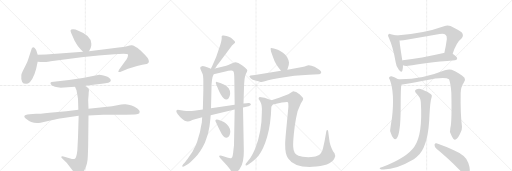
t = 0.00 s
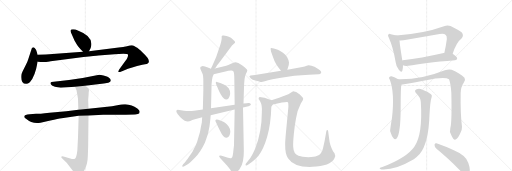
t = 3.72 s
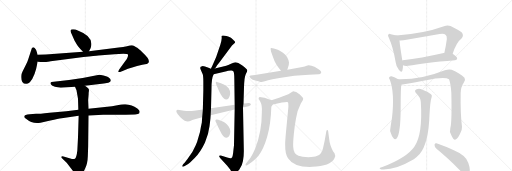
t = 7.45 s
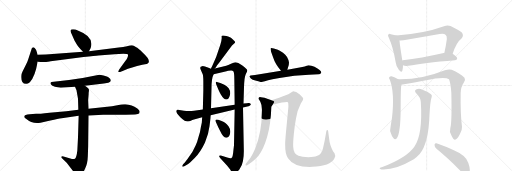
t = 11.17 s
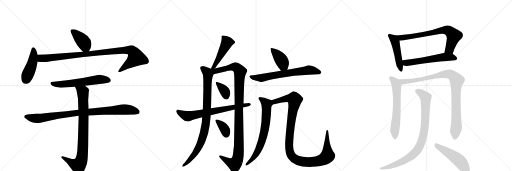
t = 14.89 s
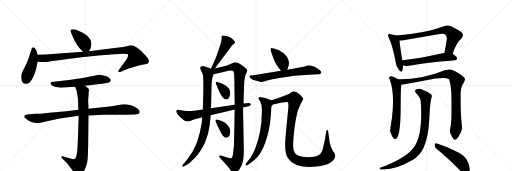
t = 18.61 s

The animated SVG that drew these frames (rendered in a browser with its animation timeline set to each time). Animation: 23 CSS @keyframes rules; one cycle of 18.61 s.

<svg version="1.1" viewBox="0 0 3072 1024" xmlns="http://www.w3.org/2000/svg">
  <g stroke="lightgray" stroke-dasharray="1,1" stroke-width="1" transform="scale(4, 4)">
    <line x1="0" y1="0" x2="256" y2="256"></line>
    <line x1="256" y1="0" x2="0" y2="256"></line>
    <line x1="128" y1="0" x2="128" y2="256"></line>
    <line x1="0" y1="128" x2="256" y2="128"></line>
    <line x1="256" y1="0" x2="512" y2="256"></line>
    <line x1="512" y1="0" x2="256" y2="256"></line>
    <line x1="384" y1="0" x2="384" y2="256"></line>
    <line x1="256" y1="128" x2="512" y2="128"></line>
    <line x1="512" y1="0" x2="768" y2="256"></line>
    <line x1="768" y1="0" x2="512" y2="256"></line>
    <line x1="640" y1="0" x2="640" y2="256"></line>
    <line x1="512" y1="128" x2="768" y2="128"></line>
  </g>
<g transform="scale(1, -1) translate(0, -850)">
   <style type="text/css">
    @keyframes keyframes0 {
      from {
       stroke: black;
       stroke-dashoffset: 404;
       stroke-width: 128;
       }
       57% {
       animation-timing-function: step-end;
       stroke: black;
       stroke-dashoffset: 0;
       stroke-width: 128;
       }
       to {
       stroke: black;
       stroke-width: 1024;
       }
       }
       #make-me-a-hanzi-animation-0 {
         animation: keyframes0 0.578776s both;
         animation-delay: 0.000000s;
         animation-timing-function: linear;
       }
    @keyframes keyframes1 {
      from {
       stroke: black;
       stroke-dashoffset: 451;
       stroke-width: 128;
       }
       59% {
       animation-timing-function: step-end;
       stroke: black;
       stroke-dashoffset: 0;
       stroke-width: 128;
       }
       to {
       stroke: black;
       stroke-width: 1024;
       }
       }
       #make-me-a-hanzi-animation-1 {
         animation: keyframes1 0.617025s both;
         animation-delay: 0.578776s;
         animation-timing-function: linear;
       }
    @keyframes keyframes2 {
      from {
       stroke: black;
       stroke-dashoffset: 1004;
       stroke-width: 128;
       }
       77% {
       animation-timing-function: step-end;
       stroke: black;
       stroke-dashoffset: 0;
       stroke-width: 128;
       }
       to {
       stroke: black;
       stroke-width: 1024;
       }
       }
       #make-me-a-hanzi-animation-2 {
         animation: keyframes2 1.067057s both;
         animation-delay: 1.195801s;
         animation-timing-function: linear;
       }
    @keyframes keyframes3 {
      from {
       stroke: black;
       stroke-dashoffset: 603;
       stroke-width: 128;
       }
       66% {
       animation-timing-function: step-end;
       stroke: black;
       stroke-dashoffset: 0;
       stroke-width: 128;
       }
       to {
       stroke: black;
       stroke-width: 1024;
       }
       }
       #make-me-a-hanzi-animation-3 {
         animation: keyframes3 0.740723s both;
         animation-delay: 2.262858s;
         animation-timing-function: linear;
       }
    @keyframes keyframes4 {
      from {
       stroke: black;
       stroke-dashoffset: 931;
       stroke-width: 128;
       }
       75% {
       animation-timing-function: step-end;
       stroke: black;
       stroke-dashoffset: 0;
       stroke-width: 128;
       }
       to {
       stroke: black;
       stroke-width: 1024;
       }
       }
       #make-me-a-hanzi-animation-4 {
         animation: keyframes4 1.007650s both;
         animation-delay: 3.003581s;
         animation-timing-function: linear;
       }
    @keyframes keyframes5 {
      from {
       stroke: black;
       stroke-dashoffset: 858;
       stroke-width: 128;
       }
       74% {
       animation-timing-function: step-end;
       stroke: black;
       stroke-dashoffset: 0;
       stroke-width: 128;
       }
       to {
       stroke: black;
       stroke-width: 1024;
       }
       }
       #make-me-a-hanzi-animation-5 {
         animation: keyframes5 0.948242s both;
         animation-delay: 4.011230s;
         animation-timing-function: linear;
       }
    @keyframes keyframes6 {
      from {
       stroke: black;
       stroke-dashoffset: 475;
       stroke-width: 128;
       }
       61% {
       animation-timing-function: step-end;
       stroke: black;
       stroke-dashoffset: 0;
       stroke-width: 128;
       }
       to {
       stroke: black;
       stroke-width: 1024;
       }
       }
       #make-me-a-hanzi-animation-6 {
         animation: keyframes6 0.636556s both;
         animation-delay: 4.959473s;
         animation-timing-function: linear;
       }
    @keyframes keyframes7 {
      from {
       stroke: black;
       stroke-dashoffset: 902;
       stroke-width: 128;
       }
       75% {
       animation-timing-function: step-end;
       stroke: black;
       stroke-dashoffset: 0;
       stroke-width: 128;
       }
       to {
       stroke: black;
       stroke-width: 1024;
       }
       }
       #make-me-a-hanzi-animation-7 {
         animation: keyframes7 0.984049s both;
         animation-delay: 5.596029s;
         animation-timing-function: linear;
       }
    @keyframes keyframes8 {
      from {
       stroke: black;
       stroke-dashoffset: 1097;
       stroke-width: 128;
       }
       78% {
       animation-timing-function: step-end;
       stroke: black;
       stroke-dashoffset: 0;
       stroke-width: 128;
       }
       to {
       stroke: black;
       stroke-width: 1024;
       }
       }
       #make-me-a-hanzi-animation-8 {
         animation: keyframes8 1.142741s both;
         animation-delay: 6.580078s;
         animation-timing-function: linear;
       }
    @keyframes keyframes9 {
      from {
       stroke: black;
       stroke-dashoffset: 358;
       stroke-width: 128;
       }
       54% {
       animation-timing-function: step-end;
       stroke: black;
       stroke-dashoffset: 0;
       stroke-width: 128;
       }
       to {
       stroke: black;
       stroke-width: 1024;
       }
       }
       #make-me-a-hanzi-animation-9 {
         animation: keyframes9 0.541341s both;
         animation-delay: 7.722819s;
         animation-timing-function: linear;
       }
    @keyframes keyframes10 {
      from {
       stroke: black;
       stroke-dashoffset: 355;
       stroke-width: 128;
       }
       54% {
       animation-timing-function: step-end;
       stroke: black;
       stroke-dashoffset: 0;
       stroke-width: 128;
       }
       to {
       stroke: black;
       stroke-width: 1024;
       }
       }
       #make-me-a-hanzi-animation-10 {
         animation: keyframes10 0.538900s both;
         animation-delay: 8.264160s;
         animation-timing-function: linear;
       }
    @keyframes keyframes11 {
      from {
       stroke: black;
       stroke-dashoffset: 696;
       stroke-width: 128;
       }
       69% {
       animation-timing-function: step-end;
       stroke: black;
       stroke-dashoffset: 0;
       stroke-width: 128;
       }
       to {
       stroke: black;
       stroke-width: 1024;
       }
       }
       #make-me-a-hanzi-animation-11 {
         animation: keyframes11 0.816406s both;
         animation-delay: 8.803060s;
         animation-timing-function: linear;
       }
    @keyframes keyframes12 {
      from {
       stroke: black;
       stroke-dashoffset: 404;
       stroke-width: 128;
       }
       57% {
       animation-timing-function: step-end;
       stroke: black;
       stroke-dashoffset: 0;
       stroke-width: 128;
       }
       to {
       stroke: black;
       stroke-width: 1024;
       }
       }
       #make-me-a-hanzi-animation-12 {
         animation: keyframes12 0.578776s both;
         animation-delay: 9.619466s;
         animation-timing-function: linear;
       }
    @keyframes keyframes13 {
      from {
       stroke: black;
       stroke-dashoffset: 675;
       stroke-width: 128;
       }
       69% {
       animation-timing-function: step-end;
       stroke: black;
       stroke-dashoffset: 0;
       stroke-width: 128;
       }
       to {
       stroke: black;
       stroke-width: 1024;
       }
       }
       #make-me-a-hanzi-animation-13 {
         animation: keyframes13 0.799316s both;
         animation-delay: 10.198242s;
         animation-timing-function: linear;
       }
    @keyframes keyframes14 {
      from {
       stroke: black;
       stroke-dashoffset: 702;
       stroke-width: 128;
       }
       70% {
       animation-timing-function: step-end;
       stroke: black;
       stroke-dashoffset: 0;
       stroke-width: 128;
       }
       to {
       stroke: black;
       stroke-width: 1024;
       }
       }
       #make-me-a-hanzi-animation-14 {
         animation: keyframes14 0.821289s both;
         animation-delay: 10.997559s;
         animation-timing-function: linear;
       }
    @keyframes keyframes15 {
      from {
       stroke: black;
       stroke-dashoffset: 1121;
       stroke-width: 128;
       }
       78% {
       animation-timing-function: step-end;
       stroke: black;
       stroke-dashoffset: 0;
       stroke-width: 128;
       }
       to {
       stroke: black;
       stroke-width: 1024;
       }
       }
       #make-me-a-hanzi-animation-15 {
         animation: keyframes15 1.162272s both;
         animation-delay: 11.818848s;
         animation-timing-function: linear;
       }
    @keyframes keyframes16 {
      from {
       stroke: black;
       stroke-dashoffset: 478;
       stroke-width: 128;
       }
       61% {
       animation-timing-function: step-end;
       stroke: black;
       stroke-dashoffset: 0;
       stroke-width: 128;
       }
       to {
       stroke: black;
       stroke-width: 1024;
       }
       }
       #make-me-a-hanzi-animation-16 {
         animation: keyframes16 0.638997s both;
         animation-delay: 12.981120s;
         animation-timing-function: linear;
       }
    @keyframes keyframes17 {
      from {
       stroke: black;
       stroke-dashoffset: 727;
       stroke-width: 128;
       }
       70% {
       animation-timing-function: step-end;
       stroke: black;
       stroke-dashoffset: 0;
       stroke-width: 128;
       }
       to {
       stroke: black;
       stroke-width: 1024;
       }
       }
       #make-me-a-hanzi-animation-17 {
         animation: keyframes17 0.841634s both;
         animation-delay: 13.620117s;
         animation-timing-function: linear;
       }
    @keyframes keyframes18 {
      from {
       stroke: black;
       stroke-dashoffset: 575;
       stroke-width: 128;
       }
       65% {
       animation-timing-function: step-end;
       stroke: black;
       stroke-dashoffset: 0;
       stroke-width: 128;
       }
       to {
       stroke: black;
       stroke-width: 1024;
       }
       }
       #make-me-a-hanzi-animation-18 {
         animation: keyframes18 0.717936s both;
         animation-delay: 14.461751s;
         animation-timing-function: linear;
       }
    @keyframes keyframes19 {
      from {
       stroke: black;
       stroke-dashoffset: 625;
       stroke-width: 128;
       }
       67% {
       animation-timing-function: step-end;
       stroke: black;
       stroke-dashoffset: 0;
       stroke-width: 128;
       }
       to {
       stroke: black;
       stroke-width: 1024;
       }
       }
       #make-me-a-hanzi-animation-19 {
         animation: keyframes19 0.758626s both;
         animation-delay: 15.179688s;
         animation-timing-function: linear;
       }
    @keyframes keyframes20 {
      from {
       stroke: black;
       stroke-dashoffset: 969;
       stroke-width: 128;
       }
       76% {
       animation-timing-function: step-end;
       stroke: black;
       stroke-dashoffset: 0;
       stroke-width: 128;
       }
       to {
       stroke: black;
       stroke-width: 1024;
       }
       }
       #make-me-a-hanzi-animation-20 {
         animation: keyframes20 1.038574s both;
         animation-delay: 15.938314s;
         animation-timing-function: linear;
       }
    @keyframes keyframes21 {
      from {
       stroke: black;
       stroke-dashoffset: 896;
       stroke-width: 128;
       }
       74% {
       animation-timing-function: step-end;
       stroke: black;
       stroke-dashoffset: 0;
       stroke-width: 128;
       }
       to {
       stroke: black;
       stroke-width: 1024;
       }
       }
       #make-me-a-hanzi-animation-21 {
         animation: keyframes21 0.979167s both;
         animation-delay: 16.976888s;
         animation-timing-function: linear;
       }
    @keyframes keyframes22 {
      from {
       stroke: black;
       stroke-dashoffset: 499;
       stroke-width: 128;
       }
       62% {
       animation-timing-function: step-end;
       stroke: black;
       stroke-dashoffset: 0;
       stroke-width: 128;
       }
       to {
       stroke: black;
       stroke-width: 1024;
       }
       }
       #make-me-a-hanzi-animation-22 {
         animation: keyframes22 0.656087s both;
         animation-delay: 17.956055s;
         animation-timing-function: linear;
       }
</style>
<path d="M 534 544 L 544 563 Q 549 578 548 589 Q 548 638 470 667 Q 449 676 437 675 Q 425 674 424 670 Q 421 668 427 653 L 445 612 Q 448 604 468 573 Q 480 557 498 541 C 520 521 521 520 534 544 Z" fill="lightgray"></path> 
<path d="M 226 522 L 218 548 Q 217 553 208 563 Q 199 573 191 561 L 169 494 Q 165 480 154 459 L 136 424 Q 128 407 128 400 Q 123 348 156 348 Q 166 347 179 358 Q 210 390 226 481 L 226 522 Z" fill="lightgray"></path> 
<path d="M 275 524 L 226 522 C 196 521 196 484 226 481 L 245 479 Q 274 477 288 481 Q 298 481 304 483 L 501 509 Q 573 517 590 518 L 687 526 Q 765 532 768 524 Q 769 517 765 506 Q 761 494 753 486 L 716 435 Q 709 423 710 420 Q 712 416 732 424 L 768 438 Q 834 460 854 463 Q 874 465 880 467 Q 886 469 892 476 Q 894 483 893 485 Q 893 502 857 535 Q 828 564 817 568 Q 801 577 792 579 Q 783 580 762 574 Q 741 568 712 566 L 534 544 L 498 541 L 275 524 Z" fill="lightgray"></path> 
<path d="M 510 337 L 623 350 L 650 355 Q 665 359 665 368 L 662 377 Q 651 388 645 391 Q 639 394 621 398 Q 603 402 596 402 L 496 383 L 414 371 L 322 360 Q 305 358 303 355 Q 302 352 306 344 Q 311 336 330 330 Q 350 323 384 326 L 450 331 L 510 337 Z" fill="lightgray"></path> 
<path d="M 470 192 L 398 184 L 297 175 Q 234 168 216 168 L 178 165 Q 147 163 146 153 Q 144 147 154 140 Q 197 104 243 115 L 302 128 Q 350 139 370 142 L 472 156 L 531 158 L 619 162 L 754 162 L 810 164 Q 832 164 836 171 Q 838 178 838 183 Q 838 188 824 200 Q 791 223 753 225 Q 737 227 704 220 L 672 213 L 531 198 L 470 192 Z" fill="lightgray"></path> 
<path d="M 459 309 L 468 259 L 470 192 L 472 156 L 468 26 L 464 -52 Q 459 -96 449 -102 Q 439 -106 422 -100 L 381 -88 Q 369 -85 368 -90 Q 367 -95 372 -99 L 400 -125 L 445 -184 Q 461 -205 470 -207 Q 475 -209 484 -203 Q 493 -197 506 -170 Q 519 -144 522 -128 Q 526 -112 527 -85 L 529 -27 L 531 158 L 531 198 L 529 251 L 531 275 Q 532 283 532 294 Q 535 310 533 315 Q 532 320 518 330 L 510 337 C 487 356 439 359 450 331 L 459 309 Z" fill="lightgray"></path> 
<path d="M 1289 440 L 1297 449 Q 1297 453 1316 476 L 1392 578 L 1410 595 Q 1412 597 1408 603 Q 1388 629 1359 635 Q 1347 636 1343 638 L 1336 638 Q 1328 638 1330 628 Q 1332 617 1322 582 L 1297 509 L 1272 452 Q 1268 448 1266 438 C 1258 409 1269 418 1289 440 Z" fill="lightgray"></path> 
<path d="M 1263 148 L 1264 159 L 1266 201 L 1269 322 Q 1269 382 1282 406 C 1290 427 1290 427 1266 438 L 1251 445 Q 1222 456 1213 454 Q 1201 454 1201 443 L 1205 431 L 1215 409 Q 1220 399 1220 362 L 1220 307 L 1217 194 L 1213 148 L 1211 116 L 1205 87 Q 1202 60 1192 32 Q 1182 -7 1173 -24 Q 1157 -63 1126 -102 L 1109 -124 L 1100 -133 Q 1091 -144 1094 -148 Q 1098 -152 1106 -147 L 1124 -136 Q 1135 -130 1168 -97 Q 1202 -64 1230 -4 Q 1251 46 1257 94 Q 1263 142 1263 148 Z" fill="lightgray"></path> 
<path d="M 1408 194 L 1404 -20 L 1401 -46 Q 1399 -72 1396 -83 Q 1395 -94 1387 -98 Q 1380 -100 1363 -94 L 1330 -84 Q 1320 -80 1316 -84 Q 1312 -88 1322 -98 L 1362 -142 L 1380 -164 Q 1393 -188 1404 -188 Q 1410 -188 1421 -180 Q 1433 -173 1442 -155 Q 1463 -126 1463 -55 L 1458 206 L 1461 230 L 1464 327 Q 1466 390 1475 407 Q 1484 423 1484 429 Q 1484 435 1474 442 Q 1465 451 1452 460 L 1430 473 Q 1419 477 1411 477 Q 1404 476 1386 468 Q 1368 459 1357 457 L 1289 440 C 1258 432 1233 395 1282 406 L 1359 424 Q 1362 425 1370 426 L 1386 428 Q 1394 429 1400 424 Q 1406 418 1406 373 L 1408 222 L 1408 194 Z" fill="lightgray"></path> 
<path d="M 1322 353 L 1306 358 Q 1297 363 1295 358 Q 1294 353 1297 346 L 1312 310 Q 1316 301 1324 286 Q 1352 238 1372 262 Q 1379 270 1381 288 Q 1383 305 1372 321 Q 1361 336 1346 342 L 1322 353 Z" fill="lightgray"></path> 
<path d="M 1333 123 L 1310 132 Q 1297 136 1296 132 Q 1288 130 1298 113 L 1311 84 L 1321 65 Q 1340 23 1358 25 Q 1380 29 1382 61 Q 1382 78 1371 93 Q 1360 108 1352 113 Q 1344 118 1333 123 Z" fill="lightgray"></path> 
<path d="M 1264 159 L 1408 194 L 1458 206 L 1484 212 Q 1491 213 1500 218 Q 1506 222 1505 226 Q 1501 237 1480 232 L 1461 230 L 1408 222 L 1266 201 L 1217 194 L 1164 187 Q 1138 183 1104 186 L 1066 192 Q 1043 186 1082 148 Q 1099 132 1108 127 Q 1118 122 1127 122 Q 1137 122 1145 127 Q 1154 131 1164 134 L 1213 148 L 1264 159 Z" fill="lightgray"></path> 
<path d="M 1724 433 L 1728 446 Q 1734 459 1734 476 Q 1728 514 1698 535 Q 1675 549 1667 552 L 1643 560 Q 1626 564 1624 562 Q 1623 559 1626 542 L 1639 506 Q 1651 467 1686 426 C 1705 403 1715 404 1724 433 Z" fill="lightgray"></path> 
<path d="M 1686 426 L 1530 401 L 1503 398 Q 1498 396 1496 393 Q 1496 389 1505 380 Q 1514 370 1532 368 L 1555 362 Q 1566 358 1570 359 L 1589 364 Q 1605 370 1635 376 L 1677 383 Q 1766 398 1854 402 L 1912 405 Q 1922 405 1927 414 Q 1933 426 1887 450 Q 1868 460 1852 460 L 1850 459 Q 1847 459 1840 456 Q 1834 452 1806 448 L 1724 433 L 1686 426 Z" fill="lightgray"></path> 
<path d="M 1629 250 L 1587 264 L 1566 268 Q 1559 269 1556 268 Q 1553 267 1552 262 Q 1551 256 1555 252 L 1562 240 Q 1574 218 1571 176 Q 1571 64 1532 -39 Q 1515 -79 1501 -98 L 1476 -130 Q 1472 -134 1474 -141 Q 1478 -145 1488 -138 L 1513 -120 Q 1534 -104 1551 -84 Q 1582 -43 1603 30 Q 1625 105 1628 210 L 1637 224 C 1649 243 1649 243 1629 250 Z" fill="lightgray"></path> 
<path d="M 1647 255 L 1629 250 C 1600 242 1608 218 1637 224 L 1692 236 Q 1724 242 1728 238 Q 1730 234 1730 223 Q 1731 211 1730 206 L 1716 59 Q 1711 5 1711 -13 Q 1710 -73 1728 -98 Q 1764 -154 1873 -150 Q 1982 -147 2007 -99 Q 2016 -84 2007 -68 L 1998 -56 Q 1978 -17 1976 11 L 1969 64 Q 1968 71 1963 71 Q 1958 69 1958 63 L 1948 6 L 1938 -39 Q 1936 -53 1925 -68 Q 1917 -79 1900 -85 Q 1888 -92 1850 -92 Q 1812 -92 1791 -84 Q 1761 -74 1759 -28 Q 1758 -4 1763 47 Q 1768 98 1776 140 Q 1784 191 1805 230 L 1816 248 Q 1819 255 1819 260 Q 1818 265 1797 285 Q 1776 304 1759 304 L 1730 286 L 1698 273 Q 1677 263 1647 255 Z" fill="lightgray"></path> 
<path d="M 2378 638 Q 2368 642 2345 646 Q 2335 650 2331 645 Q 2324 639 2333 624 Q 2358 569 2374 478 Q 2377 451 2393 433 Q 2409 412 2414 427 Q 2418 439 2418 459 L 2414 488 Q 2399 579 2397 608 C 2395 632 2395 632 2378 638 Z" fill="lightgray"></path> 
<path d="M 2716 528 Q 2738 597 2769 620 Q 2785 639 2771 656 Q 2755 669 2703 695 Q 2685 702 2664 694 Q 2546 651 2378 638 C 2348 636 2367 608 2397 608 Q 2416 607 2439 612 L 2638 647 Q 2663 653 2673 642 Q 2682 635 2681 617 Q 2675 571 2666 533 C 2659 504 2706 500 2716 528 Z" fill="lightgray"></path> 
<path d="M 2418 459 Q 2431 453 2450 456 Q 2538 475 2730 490 Q 2742 491 2743 500 Q 2743 509 2716 528 C 2702 538 2696 537 2666 533 Q 2665 534 2662 533 Q 2526 502 2416 490 Q 2415 490 2414 488 C 2385 479 2389 468 2418 459 Z" fill="lightgray"></path> 
<path d="M 2389 375 Q 2370 388 2349 394 Q 2342 395 2335 388 Q 2332 382 2339 373 Q 2369 295 2352 144 Q 2340 71 2341 64 Q 2351 33 2361 21 Q 2371 9 2381 22 Q 2403 49 2404 198 Q 2404 319 2408 343 C 2410 362 2410 362 2389 375 Z" fill="lightgray"></path> 
<path d="M 2702 83 Q 2695 61 2708 39 Q 2721 11 2730 12 Q 2743 13 2759 45 Q 2774 70 2772 90 Q 2762 169 2764 292 Q 2764 328 2784 358 Q 2794 374 2787 385 Q 2759 410 2710 432 Q 2694 438 2669 429 Q 2528 372 2389 375 C 2359 375 2378 338 2408 343 Q 2412 344 2416 344 Q 2491 357 2548 368 Q 2668 393 2694 376 Q 2704 354 2708 295 Q 2712 117 2702 83 Z" fill="lightgray"></path> 
<path d="M 2525 238 Q 2537 43 2486 -29 Q 2443 -93 2294 -151 Q 2282 -154 2279 -157 Q 2273 -161 2288 -166 Q 2369 -172 2483 -105 Q 2502 -90 2518 -73 Q 2572 -9 2577 164 Q 2581 243 2590 269 Q 2594 279 2586 286 Q 2568 301 2535 313 Q 2516 322 2500 316 Q 2482 309 2497 292 Q 2524 267 2525 238 Z" fill="lightgray"></path> 
<path d="M 2619 -42 Q 2683 -94 2762 -173 Q 2780 -194 2796 -197 Q 2806 -198 2813 -187 Q 2826 -172 2810 -127 Q 2797 -82 2723 -51 Q 2680 -30 2619 -9 Q 2609 -5 2607 -17 Q 2607 -32 2619 -42 Z" fill="lightgray"></path> 
      <clipPath id="make-me-a-hanzi-clip-0">
      <path d="M 534 544 L 544 563 Q 549 578 548 589 Q 548 638 470 667 Q 449 676 437 675 Q 425 674 424 670 Q 421 668 427 653 L 445 612 Q 448 604 468 573 Q 480 557 498 541 C 520 521 521 520 534 544 Z" fill="lightgray"></path>
      </clipPath>
      <path clip-path="url(#make-me-a-hanzi-clip-0)" d="M 433 666 L 503 598 L 527 554 " fill="none" id="make-me-a-hanzi-animation-0" stroke-dasharray="276 552" stroke-linecap="round"></path>

      <clipPath id="make-me-a-hanzi-clip-1">
      <path d="M 226 522 L 218 548 Q 217 553 208 563 Q 199 573 191 561 L 169 494 Q 165 480 154 459 L 136 424 Q 128 407 128 400 Q 123 348 156 348 Q 166 347 179 358 Q 210 390 226 481 L 226 522 Z" fill="lightgray"></path>
      </clipPath>
      <path clip-path="url(#make-me-a-hanzi-clip-1)" d="M 200 558 L 202 515 L 196 477 L 154 372 " fill="none" id="make-me-a-hanzi-animation-1" stroke-dasharray="323 646" stroke-linecap="round"></path>

      <clipPath id="make-me-a-hanzi-clip-2">
      <path d="M 275 524 L 226 522 C 196 521 196 484 226 481 L 245 479 Q 274 477 288 481 Q 298 481 304 483 L 501 509 Q 573 517 590 518 L 687 526 Q 765 532 768 524 Q 769 517 765 506 Q 761 494 753 486 L 716 435 Q 709 423 710 420 Q 712 416 732 424 L 768 438 Q 834 460 854 463 Q 874 465 880 467 Q 886 469 892 476 Q 894 483 893 485 Q 893 502 857 535 Q 828 564 817 568 Q 801 577 792 579 Q 783 580 762 574 Q 741 568 712 566 L 534 544 L 498 541 L 275 524 Z" fill="lightgray"></path>
      </clipPath>
      <path clip-path="url(#make-me-a-hanzi-clip-2)" d="M 232 515 L 247 501 L 270 501 L 707 547 L 788 548 L 805 531 L 816 504 L 714 422 " fill="none" id="make-me-a-hanzi-animation-2" stroke-dasharray="876 1752" stroke-linecap="round"></path>

      <clipPath id="make-me-a-hanzi-clip-3">
      <path d="M 510 337 L 623 350 L 650 355 Q 665 359 665 368 L 662 377 Q 651 388 645 391 Q 639 394 621 398 Q 603 402 596 402 L 496 383 L 414 371 L 322 360 Q 305 358 303 355 Q 302 352 306 344 Q 311 336 330 330 Q 350 323 384 326 L 450 331 L 510 337 Z" fill="lightgray"></path>
      </clipPath>
      <path clip-path="url(#make-me-a-hanzi-clip-3)" d="M 309 351 L 327 345 L 375 345 L 594 374 L 653 369 " fill="none" id="make-me-a-hanzi-animation-3" stroke-dasharray="475 950" stroke-linecap="round"></path>

      <clipPath id="make-me-a-hanzi-clip-4">
      <path d="M 470 192 L 398 184 L 297 175 Q 234 168 216 168 L 178 165 Q 147 163 146 153 Q 144 147 154 140 Q 197 104 243 115 L 302 128 Q 350 139 370 142 L 472 156 L 531 158 L 619 162 L 754 162 L 810 164 Q 832 164 836 171 Q 838 178 838 183 Q 838 188 824 200 Q 791 223 753 225 Q 737 227 704 220 L 672 213 L 531 198 L 470 192 Z" fill="lightgray"></path>
      </clipPath>
      <path clip-path="url(#make-me-a-hanzi-clip-4)" d="M 156 150 L 220 140 L 448 171 L 740 194 L 781 192 L 825 179 " fill="none" id="make-me-a-hanzi-animation-4" stroke-dasharray="803 1606" stroke-linecap="round"></path>

      <clipPath id="make-me-a-hanzi-clip-5">
      <path d="M 459 309 L 468 259 L 470 192 L 472 156 L 468 26 L 464 -52 Q 459 -96 449 -102 Q 439 -106 422 -100 L 381 -88 Q 369 -85 368 -90 Q 367 -95 372 -99 L 400 -125 L 445 -184 Q 461 -205 470 -207 Q 475 -209 484 -203 Q 493 -197 506 -170 Q 519 -144 522 -128 Q 526 -112 527 -85 L 529 -27 L 531 158 L 531 198 L 529 251 L 531 275 Q 532 283 532 294 Q 535 310 533 315 Q 532 320 518 330 L 510 337 C 487 356 439 359 450 331 L 459 309 Z" fill="lightgray"></path>
      </clipPath>
      <path clip-path="url(#make-me-a-hanzi-clip-5)" d="M 458 328 L 490 305 L 498 290 L 501 104 L 492 -91 L 487 -115 L 470 -142 L 433 -128 L 375 -92 " fill="none" id="make-me-a-hanzi-animation-5" stroke-dasharray="730 1460" stroke-linecap="round"></path>

      <clipPath id="make-me-a-hanzi-clip-6">
      <path d="M 1289 440 L 1297 449 Q 1297 453 1316 476 L 1392 578 L 1410 595 Q 1412 597 1408 603 Q 1388 629 1359 635 Q 1347 636 1343 638 L 1336 638 Q 1328 638 1330 628 Q 1332 617 1322 582 L 1297 509 L 1272 452 Q 1268 448 1266 438 C 1258 409 1269 418 1289 440 Z" fill="lightgray"></path>
      </clipPath>
      <path clip-path="url(#make-me-a-hanzi-clip-6)" d="M 1340 629 L 1362 597 L 1285 452 L 1271 444 " fill="none" id="make-me-a-hanzi-animation-6" stroke-dasharray="347 694" stroke-linecap="round"></path>

      <clipPath id="make-me-a-hanzi-clip-7">
      <path d="M 1263 148 L 1264 159 L 1266 201 L 1269 322 Q 1269 382 1282 406 C 1290 427 1290 427 1266 438 L 1251 445 Q 1222 456 1213 454 Q 1201 454 1201 443 L 1205 431 L 1215 409 Q 1220 399 1220 362 L 1220 307 L 1217 194 L 1213 148 L 1211 116 L 1205 87 Q 1202 60 1192 32 Q 1182 -7 1173 -24 Q 1157 -63 1126 -102 L 1109 -124 L 1100 -133 Q 1091 -144 1094 -148 Q 1098 -152 1106 -147 L 1124 -136 Q 1135 -130 1168 -97 Q 1202 -64 1230 -4 Q 1251 46 1257 94 Q 1263 142 1263 148 Z" fill="lightgray"></path>
      </clipPath>
      <path clip-path="url(#make-me-a-hanzi-clip-7)" d="M 1211 444 L 1235 425 L 1248 405 L 1235 108 L 1224 52 L 1200 -19 L 1151 -95 L 1100 -145 " fill="none" id="make-me-a-hanzi-animation-7" stroke-dasharray="774 1548" stroke-linecap="round"></path>

      <clipPath id="make-me-a-hanzi-clip-8">
      <path d="M 1408 194 L 1404 -20 L 1401 -46 Q 1399 -72 1396 -83 Q 1395 -94 1387 -98 Q 1380 -100 1363 -94 L 1330 -84 Q 1320 -80 1316 -84 Q 1312 -88 1322 -98 L 1362 -142 L 1380 -164 Q 1393 -188 1404 -188 Q 1410 -188 1421 -180 Q 1433 -173 1442 -155 Q 1463 -126 1463 -55 L 1458 206 L 1461 230 L 1464 327 Q 1466 390 1475 407 Q 1484 423 1484 429 Q 1484 435 1474 442 Q 1465 451 1452 460 L 1430 473 Q 1419 477 1411 477 Q 1404 476 1386 468 Q 1368 459 1357 457 L 1289 440 C 1258 432 1233 395 1282 406 L 1359 424 Q 1362 425 1370 426 L 1386 428 Q 1394 429 1400 424 Q 1406 418 1406 373 L 1408 222 L 1408 194 Z" fill="lightgray"></path>
      </clipPath>
      <path clip-path="url(#make-me-a-hanzi-clip-8)" d="M 1272 434 L 1291 424 L 1385 448 L 1413 449 L 1440 422 L 1433 215 L 1434 -17 L 1427 -97 L 1420 -118 L 1406 -133 L 1374 -121 L 1323 -89 " fill="none" id="make-me-a-hanzi-animation-8" stroke-dasharray="969 1938" stroke-linecap="round"></path>

      <clipPath id="make-me-a-hanzi-clip-9">
      <path d="M 1322 353 L 1306 358 Q 1297 363 1295 358 Q 1294 353 1297 346 L 1312 310 Q 1316 301 1324 286 Q 1352 238 1372 262 Q 1379 270 1381 288 Q 1383 305 1372 321 Q 1361 336 1346 342 L 1322 353 Z" fill="lightgray"></path>
      </clipPath>
      <path clip-path="url(#make-me-a-hanzi-clip-9)" d="M 1301 353 L 1349 302 L 1358 271 " fill="none" id="make-me-a-hanzi-animation-9" stroke-dasharray="230 460" stroke-linecap="round"></path>

      <clipPath id="make-me-a-hanzi-clip-10">
      <path d="M 1333 123 L 1310 132 Q 1297 136 1296 132 Q 1288 130 1298 113 L 1311 84 L 1321 65 Q 1340 23 1358 25 Q 1380 29 1382 61 Q 1382 78 1371 93 Q 1360 108 1352 113 Q 1344 118 1333 123 Z" fill="lightgray"></path>
      </clipPath>
      <path clip-path="url(#make-me-a-hanzi-clip-10)" d="M 1303 124 L 1344 82 L 1357 44 " fill="none" id="make-me-a-hanzi-animation-10" stroke-dasharray="227 454" stroke-linecap="round"></path>

      <clipPath id="make-me-a-hanzi-clip-11">
      <path d="M 1264 159 L 1408 194 L 1458 206 L 1484 212 Q 1491 213 1500 218 Q 1506 222 1505 226 Q 1501 237 1480 232 L 1461 230 L 1408 222 L 1266 201 L 1217 194 L 1164 187 Q 1138 183 1104 186 L 1066 192 Q 1043 186 1082 148 Q 1099 132 1108 127 Q 1118 122 1127 122 Q 1137 122 1145 127 Q 1154 131 1164 134 L 1213 148 L 1264 159 Z" fill="lightgray"></path>
      </clipPath>
      <path clip-path="url(#make-me-a-hanzi-clip-11)" d="M 1069 180 L 1127 154 L 1497 225 " fill="none" id="make-me-a-hanzi-animation-11" stroke-dasharray="568 1136" stroke-linecap="round"></path>

      <clipPath id="make-me-a-hanzi-clip-12">
      <path d="M 1724 433 L 1728 446 Q 1734 459 1734 476 Q 1728 514 1698 535 Q 1675 549 1667 552 L 1643 560 Q 1626 564 1624 562 Q 1623 559 1626 542 L 1639 506 Q 1651 467 1686 426 C 1705 403 1715 404 1724 433 Z" fill="lightgray"></path>
      </clipPath>
      <path clip-path="url(#make-me-a-hanzi-clip-12)" d="M 1627 559 L 1685 496 L 1699 460 L 1716 443 " fill="none" id="make-me-a-hanzi-animation-12" stroke-dasharray="276 552" stroke-linecap="round"></path>

      <clipPath id="make-me-a-hanzi-clip-13">
      <path d="M 1686 426 L 1530 401 L 1503 398 Q 1498 396 1496 393 Q 1496 389 1505 380 Q 1514 370 1532 368 L 1555 362 Q 1566 358 1570 359 L 1589 364 Q 1605 370 1635 376 L 1677 383 Q 1766 398 1854 402 L 1912 405 Q 1922 405 1927 414 Q 1933 426 1887 450 Q 1868 460 1852 460 L 1850 459 Q 1847 459 1840 456 Q 1834 452 1806 448 L 1724 433 L 1686 426 Z" fill="lightgray"></path>
      </clipPath>
      <path clip-path="url(#make-me-a-hanzi-clip-13)" d="M 1504 389 L 1567 383 L 1853 431 L 1917 417 " fill="none" id="make-me-a-hanzi-animation-13" stroke-dasharray="547 1094" stroke-linecap="round"></path>

      <clipPath id="make-me-a-hanzi-clip-14">
      <path d="M 1629 250 L 1587 264 L 1566 268 Q 1559 269 1556 268 Q 1553 267 1552 262 Q 1551 256 1555 252 L 1562 240 Q 1574 218 1571 176 Q 1571 64 1532 -39 Q 1515 -79 1501 -98 L 1476 -130 Q 1472 -134 1474 -141 Q 1478 -145 1488 -138 L 1513 -120 Q 1534 -104 1551 -84 Q 1582 -43 1603 30 Q 1625 105 1628 210 L 1637 224 C 1649 243 1649 243 1629 250 Z" fill="lightgray"></path>
      </clipPath>
      <path clip-path="url(#make-me-a-hanzi-clip-14)" d="M 1561 260 L 1600 226 L 1590 81 L 1552 -46 L 1527 -88 L 1480 -136 " fill="none" id="make-me-a-hanzi-animation-14" stroke-dasharray="574 1148" stroke-linecap="round"></path>

      <clipPath id="make-me-a-hanzi-clip-15">
      <path d="M 1647 255 L 1629 250 C 1600 242 1608 218 1637 224 L 1692 236 Q 1724 242 1728 238 Q 1730 234 1730 223 Q 1731 211 1730 206 L 1716 59 Q 1711 5 1711 -13 Q 1710 -73 1728 -98 Q 1764 -154 1873 -150 Q 1982 -147 2007 -99 Q 2016 -84 2007 -68 L 1998 -56 Q 1978 -17 1976 11 L 1969 64 Q 1968 71 1963 71 Q 1958 69 1958 63 L 1948 6 L 1938 -39 Q 1936 -53 1925 -68 Q 1917 -79 1900 -85 Q 1888 -92 1850 -92 Q 1812 -92 1791 -84 Q 1761 -74 1759 -28 Q 1758 -4 1763 47 Q 1768 98 1776 140 Q 1784 191 1805 230 L 1816 248 Q 1819 255 1819 260 Q 1818 265 1797 285 Q 1776 304 1759 304 L 1730 286 L 1698 273 Q 1677 263 1647 255 Z" fill="lightgray"></path>
      </clipPath>
      <path clip-path="url(#make-me-a-hanzi-clip-15)" d="M 1635 245 L 1647 241 L 1734 262 L 1765 258 L 1768 253 L 1740 64 L 1735 -23 L 1744 -74 L 1775 -107 L 1811 -118 L 1883 -121 L 1936 -107 L 1962 -89 L 1963 65 " fill="none" id="make-me-a-hanzi-animation-15" stroke-dasharray="993 1986" stroke-linecap="round"></path>

      <clipPath id="make-me-a-hanzi-clip-16">
      <path d="M 2378 638 Q 2368 642 2345 646 Q 2335 650 2331 645 Q 2324 639 2333 624 Q 2358 569 2374 478 Q 2377 451 2393 433 Q 2409 412 2414 427 Q 2418 439 2418 459 L 2414 488 Q 2399 579 2397 608 C 2395 632 2395 632 2378 638 Z" fill="lightgray"></path>
      </clipPath>
      <path clip-path="url(#make-me-a-hanzi-clip-16)" d="M 2339 638 L 2359 621 L 2371 600 L 2404 432 " fill="none" id="make-me-a-hanzi-animation-16" stroke-dasharray="350 700" stroke-linecap="round"></path>

      <clipPath id="make-me-a-hanzi-clip-17">
      <path d="M 2716 528 Q 2738 597 2769 620 Q 2785 639 2771 656 Q 2755 669 2703 695 Q 2685 702 2664 694 Q 2546 651 2378 638 C 2348 636 2367 608 2397 608 Q 2416 607 2439 612 L 2638 647 Q 2663 653 2673 642 Q 2682 635 2681 617 Q 2675 571 2666 533 C 2659 504 2706 500 2716 528 Z" fill="lightgray"></path>
      </clipPath>
      <path clip-path="url(#make-me-a-hanzi-clip-17)" d="M 2387 637 L 2396 628 L 2416 624 L 2651 669 L 2685 669 L 2723 636 L 2698 556 L 2673 538 " fill="none" id="make-me-a-hanzi-animation-17" stroke-dasharray="599 1198" stroke-linecap="round"></path>

      <clipPath id="make-me-a-hanzi-clip-18">
      <path d="M 2418 459 Q 2431 453 2450 456 Q 2538 475 2730 490 Q 2742 491 2743 500 Q 2743 509 2716 528 C 2702 538 2696 537 2666 533 Q 2665 534 2662 533 Q 2526 502 2416 490 Q 2415 490 2414 488 C 2385 479 2389 468 2418 459 Z" fill="lightgray"></path>
      </clipPath>
      <path clip-path="url(#make-me-a-hanzi-clip-18)" d="M 2422 482 L 2435 473 L 2664 509 L 2708 509 L 2734 500 " fill="none" id="make-me-a-hanzi-animation-18" stroke-dasharray="447 894" stroke-linecap="round"></path>

      <clipPath id="make-me-a-hanzi-clip-19">
      <path d="M 2389 375 Q 2370 388 2349 394 Q 2342 395 2335 388 Q 2332 382 2339 373 Q 2369 295 2352 144 Q 2340 71 2341 64 Q 2351 33 2361 21 Q 2371 9 2381 22 Q 2403 49 2404 198 Q 2404 319 2408 343 C 2410 362 2410 362 2389 375 Z" fill="lightgray"></path>
      </clipPath>
      <path clip-path="url(#make-me-a-hanzi-clip-19)" d="M 2346 383 L 2371 357 L 2379 336 L 2381 186 L 2368 69 L 2371 26 " fill="none" id="make-me-a-hanzi-animation-19" stroke-dasharray="497 994" stroke-linecap="round"></path>

      <clipPath id="make-me-a-hanzi-clip-20">
      <path d="M 2702 83 Q 2695 61 2708 39 Q 2721 11 2730 12 Q 2743 13 2759 45 Q 2774 70 2772 90 Q 2762 169 2764 292 Q 2764 328 2784 358 Q 2794 374 2787 385 Q 2759 410 2710 432 Q 2694 438 2669 429 Q 2528 372 2389 375 C 2359 375 2378 338 2408 343 Q 2412 344 2416 344 Q 2491 357 2548 368 Q 2668 393 2694 376 Q 2704 354 2708 295 Q 2712 117 2702 83 Z" fill="lightgray"></path>
      </clipPath>
      <path clip-path="url(#make-me-a-hanzi-clip-20)" d="M 2397 372 L 2422 359 L 2558 379 L 2570 386 L 2683 407 L 2706 403 L 2730 383 L 2741 368 L 2735 307 L 2738 84 L 2731 23 " fill="none" id="make-me-a-hanzi-animation-20" stroke-dasharray="841 1682" stroke-linecap="round"></path>

      <clipPath id="make-me-a-hanzi-clip-21">
      <path d="M 2525 238 Q 2537 43 2486 -29 Q 2443 -93 2294 -151 Q 2282 -154 2279 -157 Q 2273 -161 2288 -166 Q 2369 -172 2483 -105 Q 2502 -90 2518 -73 Q 2572 -9 2577 164 Q 2581 243 2590 269 Q 2594 279 2586 286 Q 2568 301 2535 313 Q 2516 322 2500 316 Q 2482 309 2497 292 Q 2524 267 2525 238 Z" fill="lightgray"></path>
      </clipPath>
      <path clip-path="url(#make-me-a-hanzi-clip-21)" d="M 2503 303 L 2522 296 L 2554 267 L 2547 78 L 2522 -19 L 2495 -61 L 2447 -100 L 2358 -143 L 2284 -161 " fill="none" id="make-me-a-hanzi-animation-21" stroke-dasharray="768 1536" stroke-linecap="round"></path>

      <clipPath id="make-me-a-hanzi-clip-22">
      <path d="M 2619 -42 Q 2683 -94 2762 -173 Q 2780 -194 2796 -197 Q 2806 -198 2813 -187 Q 2826 -172 2810 -127 Q 2797 -82 2723 -51 Q 2680 -30 2619 -9 Q 2609 -5 2607 -17 Q 2607 -32 2619 -42 Z" fill="lightgray"></path>
      </clipPath>
      <path clip-path="url(#make-me-a-hanzi-clip-22)" d="M 2619 -22 L 2753 -110 L 2783 -146 L 2797 -179 " fill="none" id="make-me-a-hanzi-animation-22" stroke-dasharray="371 742" stroke-linecap="round"></path>

</g>
</svg>
